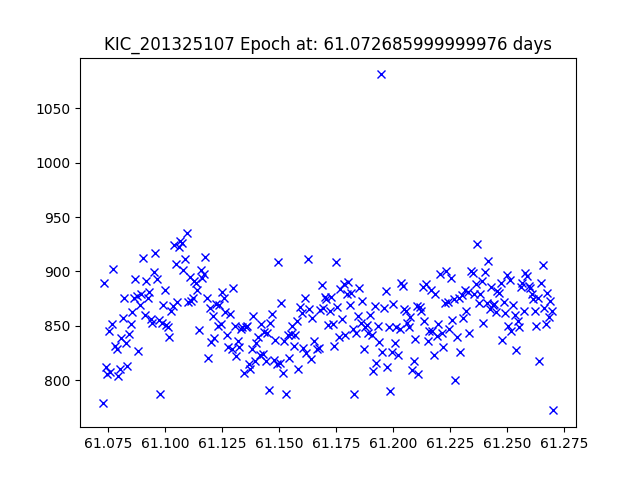

The data file committed next to this chart (first rows):
JDtimes, observed fluxes, observed uncertainties
61.07, 779, 17.86
61.07, 889.1, 17.72
61.07, 811.9, 17.82
61.07, 805.6, 17.82
61.08, 845.1, 17.77
61.08, 807, 17.82
61.08, 851.5, 17.76
61.08, 901.8, 17.7
61.08, 831.6, 17.79
61.08, 828.9, 17.79
61.08, 803.9, 17.83
61.08, 810.2, 17.82
61.08, 839.1, 17.78
61.08, 857.3, 17.76
61.08, 875.7, 17.73
61.08, 834.1, 17.79
61.08, 812.5, 17.81
61.08, 842.2, 17.78
61.08, 851.2, 17.76
61.09, 862.8, 17.75
61.09, 875.9, 17.73
61.09, 893.2, 17.71
61.09, 877.1, 17.73
61.09, 827, 17.8
61.09, 868.6, 17.74
61.09, 879, 17.73
61.09, 912, 17.69
61.09, 860.3, 17.75
61.09, 890.9, 17.71
61.09, 875.6, 17.73
61.09, 880.9, 17.73
61.09, 856.1, 17.76
61.09, 852.8, 17.76
61.1, 899.5, 17.7
61.1, 916.5, 17.68
61.1, 893.3, 17.71
61.1, 855.5, 17.76
61.1, 786.8, 17.85
61.1, 852.7, 17.76
61.1, 868.6, 17.74
61.1, 882.4, 17.72
61.1, 850.5, 17.76
61.1, 849, 17.77
61.1, 839.5, 17.78
61.1, 863.1, 17.75
61.1, 868.3, 17.74
61.1, 924.4, 17.67
61.1, 907.1, 17.69
61.11, 872.2, 17.74
61.11, 922.6, 17.68
61.11, 927.7, 17.67
61.11, 926.1, 17.67
61.11, 900.9, 17.7
61.11, 911.2, 17.69
61.11, 935.2, 17.66
61.11, 871.8, 17.74
61.11, 894.7, 17.71
61.11, 872.6, 17.74
61.11, 875.7, 17.73
61.11, 891.1, 17.71
... 230 more rows
